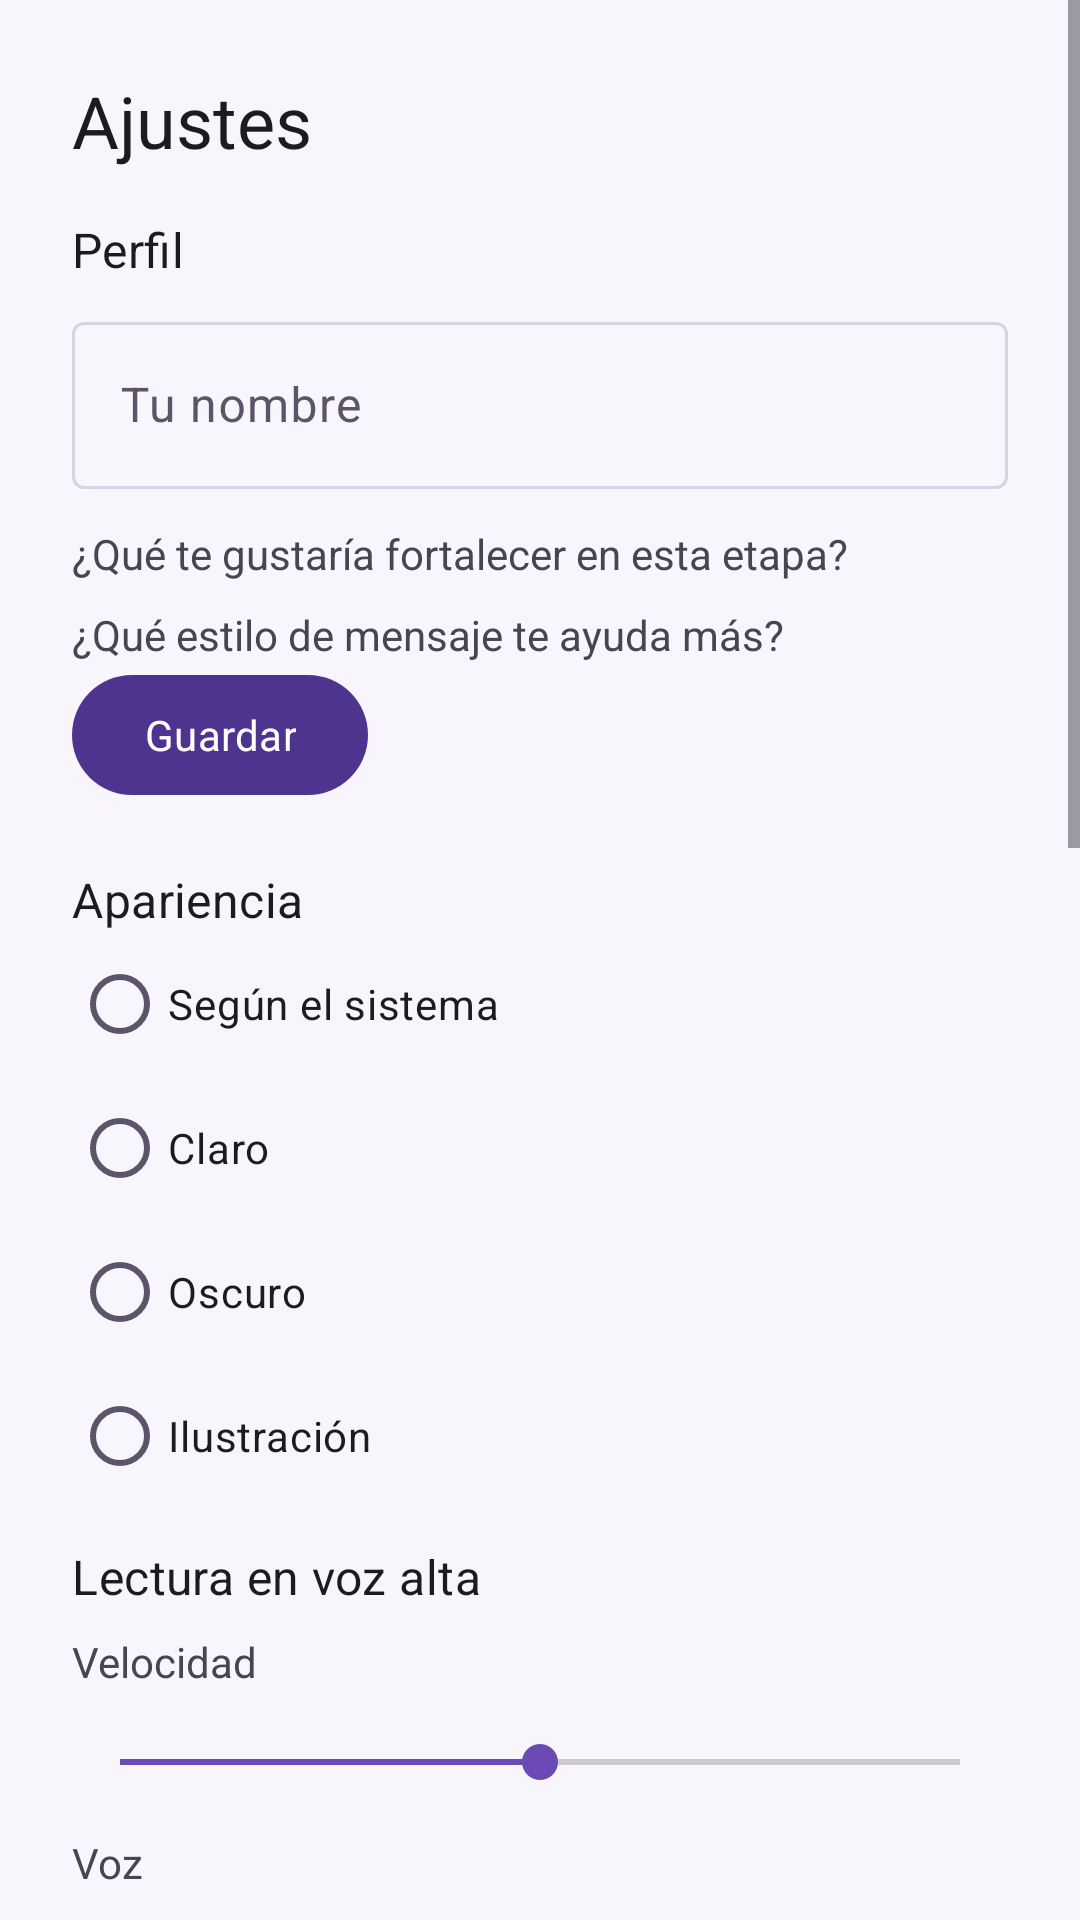

This screen was rendered from an Android layout file. Write that file and the resources it references.
<!-- AndroidManifest.xml: application theme Theme.Impulso -->
<!-- res/layout/fragment_settings.xml -->
<?xml version="1.0" encoding="utf-8"?>
<ScrollView xmlns:android="http://schemas.android.com/apk/res/android"
    android:layout_width="match_parent"
    android:layout_height="match_parent"
    android:fillViewport="true">

    <LinearLayout
        android:layout_width="match_parent"
        android:layout_height="wrap_content"
        android:orientation="vertical"
        android:padding="24dp">

        <TextView
            android:layout_width="match_parent"
            android:layout_height="wrap_content"
            android:text="@string/settings_title"
            android:textAppearance="@style/TextAppearance.Material3.HeadlineSmall" />

        <TextView
            android:layout_width="match_parent"
            android:layout_height="wrap_content"
            android:layout_marginTop="16dp"
            android:text="@string/settings_profile"
            android:textAppearance="@style/TextAppearance.Material3.TitleMedium" />

        <com.google.android.material.textfield.TextInputLayout
            android:layout_width="match_parent"
            android:layout_height="wrap_content"
            android:layout_marginTop="8dp"
            android:hint="@string/onboarding_name_hint">

            <com.google.android.material.textfield.TextInputEditText
                android:id="@+id/input_name"
                android:layout_width="match_parent"
                android:layout_height="wrap_content"
                android:inputType="textCapWords|textPersonName"
                android:maxLength="40" />
        </com.google.android.material.textfield.TextInputLayout>

        <TextView
            android:layout_width="match_parent"
            android:layout_height="wrap_content"
            android:layout_marginTop="12dp"
            android:text="@string/question_goal" />

        <RadioGroup
            android:id="@+id/group_goal"
            android:layout_width="match_parent"
            android:layout_height="wrap_content" />

        <TextView
            android:layout_width="match_parent"
            android:layout_height="wrap_content"
            android:layout_marginTop="8dp"
            android:text="@string/question_tone" />

        <RadioGroup
            android:id="@+id/group_tone"
            android:layout_width="match_parent"
            android:layout_height="wrap_content" />

        <com.google.android.material.button.MaterialButton
            android:id="@+id/button_save_profile"
            android:layout_width="wrap_content"
            android:layout_height="wrap_content"
            android:minHeight="48dp"
            android:text="@string/save" />

        <TextView
            android:layout_width="match_parent"
            android:layout_height="wrap_content"
            android:layout_marginTop="20dp"
            android:text="@string/settings_appearance"
            android:textAppearance="@style/TextAppearance.Material3.TitleMedium" />

        <RadioGroup
            android:id="@+id/group_theme"
            android:layout_width="match_parent"
            android:layout_height="wrap_content">

            <RadioButton
                android:id="@+id/theme_system"
                android:layout_width="match_parent"
                android:layout_height="wrap_content"
                android:minHeight="48dp"
                android:text="@string/theme_system" />

            <RadioButton
                android:id="@+id/theme_light"
                android:layout_width="match_parent"
                android:layout_height="wrap_content"
                android:minHeight="48dp"
                android:text="@string/theme_light" />

            <RadioButton
                android:id="@+id/theme_dark"
                android:layout_width="match_parent"
                android:layout_height="wrap_content"
                android:minHeight="48dp"
                android:text="@string/theme_dark" />

            <RadioButton
                android:id="@+id/theme_illustration"
                android:layout_width="match_parent"
                android:layout_height="wrap_content"
                android:minHeight="48dp"
                android:text="@string/theme_illustration" />
        </RadioGroup>

        <TextView
            android:layout_width="match_parent"
            android:layout_height="wrap_content"
            android:layout_marginTop="12dp"
            android:text="@string/settings_reading"
            android:textAppearance="@style/TextAppearance.Material3.TitleMedium" />

        <TextView
            android:layout_width="match_parent"
            android:layout_height="wrap_content"
            android:layout_marginTop="8dp"
            android:text="@string/tts_speed" />

        <SeekBar
            android:id="@+id/seek_speed"
            android:layout_width="match_parent"
            android:layout_height="wrap_content"
            android:max="100"
            android:minHeight="48dp"
            android:progress="50" />

        <TextView
            android:layout_width="match_parent"
            android:layout_height="wrap_content"
            android:text="@string/tts_voice" />

        <Spinner
            android:id="@+id/spinner_voice"
            android:layout_width="match_parent"
            android:layout_height="wrap_content"
            android:minHeight="48dp" />

        <TextView
            android:layout_width="match_parent"
            android:layout_height="wrap_content"
            android:layout_marginTop="12dp"
            android:text="@string/settings_welcome"
            android:textAppearance="@style/TextAppearance.Material3.TitleMedium" />

        <com.google.android.material.materialswitch.MaterialSwitch
            android:id="@+id/switch_skip_welcome"
            android:layout_width="match_parent"
            android:layout_height="wrap_content"
            android:minHeight="48dp"
            android:text="@string/skip_welcome" />

        <TextView
            android:layout_width="match_parent"
            android:layout_height="wrap_content"
            android:layout_marginTop="12dp"
            android:text="@string/settings_data"
            android:textAppearance="@style/TextAppearance.Material3.TitleMedium" />

        <com.google.android.material.materialswitch.MaterialSwitch
            android:id="@+id/switch_history"
            android:layout_width="match_parent"
            android:layout_height="wrap_content"
            android:minHeight="48dp"
            android:text="@string/include_history" />

        <com.google.android.material.button.MaterialButton
            android:id="@+id/button_export"
            style="@style/Widget.Material3.Button.OutlinedButton"
            android:layout_width="match_parent"
            android:layout_height="wrap_content"
            android:minHeight="48dp"
            android:text="@string/export_backup" />

        <com.google.android.material.button.MaterialButton
            android:id="@+id/button_import"
            style="@style/Widget.Material3.Button.OutlinedButton"
            android:layout_width="match_parent"
            android:layout_height="wrap_content"
            android:minHeight="48dp"
            android:text="@string/import_backup" />

        <com.google.android.material.button.MaterialButton
            android:id="@+id/button_clear_history"
            style="@style/Widget.Material3.Button.TextButton"
            android:layout_width="match_parent"
            android:layout_height="wrap_content"
            android:minHeight="48dp"
            android:text="@string/delete_history" />

        <com.google.android.material.button.MaterialButton
            android:id="@+id/button_delete_all"
            style="@style/Widget.Material3.Button.TextButton"
            android:layout_width="match_parent"
            android:layout_height="wrap_content"
            android:minHeight="48dp"
            android:text="@string/delete_all" />

        <TextView
            android:layout_width="match_parent"
            android:layout_height="wrap_content"
            android:layout_marginTop="12dp"
            android:text="@string/privacy_title"
            android:textAppearance="@style/TextAppearance.Material3.TitleMedium" />

        <TextView
            android:layout_width="match_parent"
            android:layout_height="wrap_content"
            android:layout_marginTop="8dp"
            android:text="@string/privacy_body"
            android:textColor="@color/text_secondary" />

        <ImageView
            android:layout_width="96dp"
            android:layout_height="96dp"
            android:layout_gravity="center_horizontal"
            android:layout_marginTop="16dp"
            android:contentDescription="@string/cd_logo"
            android:scaleType="fitCenter"
            android:src="@drawable/logo_impulso" />

        <TextView
            android:layout_width="match_parent"
            android:layout_height="wrap_content"
            android:layout_marginTop="8dp"
            android:gravity="center"
            android:text="@string/app_name"
            android:textAppearance="@style/TextAppearance.Material3.TitleMedium" />

        <TextView
            android:layout_width="match_parent"
            android:layout_height="wrap_content"
            android:layout_marginTop="16dp"
            android:text="@string/about_title"
            android:textAppearance="@style/TextAppearance.Material3.TitleMedium" />

        <TextView
            android:id="@+id/text_about"
            android:layout_width="match_parent"
            android:layout_height="wrap_content"
            android:layout_marginTop="8dp"
            android:textColor="@color/text_secondary" />

        <TextView
            android:id="@+id/text_version"
            android:layout_width="match_parent"
            android:layout_height="wrap_content"
            android:layout_marginTop="8dp"
            android:textColor="@color/text_secondary" />
    </LinearLayout>
</ScrollView>
<!-- resources referenced by this layout -->
<resources>
  <color name="text_secondary">#5C5468</color>
  <!-- drawable logo_impulso: png bitmap (drawable-nodpi, 9207 bytes) -->
  <string name="about_title">Acerca de</string>
  <string name="app_name">Impulso</string>
  <string name="cd_logo">Logo de Impulso</string>
  <string name="delete_all">Eliminar todos los datos</string>
  <string name="delete_history">Borrar historial de lecturas</string>
  <string name="export_backup">Exportar respaldo</string>
  <string name="import_backup">Importar respaldo</string>
  <string name="include_history">Incluir historial de lecturas</string>
  <string name="onboarding_name_hint">Tu nombre</string>
  <string name="privacy_body">Impulso no tiene cuenta ni servidor propio. Las frases y tu nombre se guardan en el almacenamiento privado de la app. Si la copia de seguridad de Android está activa, el sistema puede incluir esos datos en el respaldo de tu cuenta o al cambiar de teléfono. Exportar o compartir solo ocurre cuando tú lo pides.</string>
  <string name="privacy_title">Privacidad</string>
  <string name="question_goal">¿Qué te gustaría fortalecer en esta etapa?</string>
  <string name="question_tone">¿Qué estilo de mensaje te ayuda más?</string>
  <string name="save">Guardar</string>
  <string name="settings_appearance">Apariencia</string>
  <string name="settings_data">Datos en este teléfono</string>
  <string name="settings_profile">Perfil</string>
  <string name="settings_reading">Lectura en voz alta</string>
  <string name="settings_title">Ajustes</string>
  <string name="settings_welcome">Bienvenida</string>
  <string name="skip_welcome">Omitir la bienvenida al abrir</string>
  <string name="theme_dark">Oscuro</string>
  <string name="theme_illustration">Ilustración</string>
  <string name="theme_light">Claro</string>
  <string name="theme_system">Según el sistema</string>
  <string name="tts_speed">Velocidad</string>
  <string name="tts_voice">Voz</string>
  <style name="Theme.Impulso" parent="Theme.Material3.DayNight.NoActionBar">
          <item name="colorPrimary">@color/primary</item>
          <item name="colorOnPrimary">@color/on_primary</item>
          <item name="colorSecondary">@color/primary_brand</item>
          <item name="android:colorBackground">@color/background</item>
          <item name="colorSurface">@color/surface</item>
          <item name="colorOnSurface">@color/text_primary</item>
          <item name="colorOnSurfaceVariant">@color/text_secondary</item>
          <item name="colorOutline">@color/outline</item>
          <item name="android:statusBarColor">@android:color/transparent</item>
          <item name="android:navigationBarColor">@android:color/transparent</item>
          <item name="android:windowBackground">@color/background</item>
          <item name="android:fontFamily">sans-serif</item>
      </style>
  <color name="primary">#4E348F</color>
  <color name="on_primary">#FFFFFF</color>
  <color name="primary_brand">#6C4AB6</color>
  <color name="background">#F8F6FC</color>
  <color name="surface">#FFFFFF</color>
  <color name="text_primary">#292334</color>
  <color name="outline">#D9D2E6</color>
</resources>
